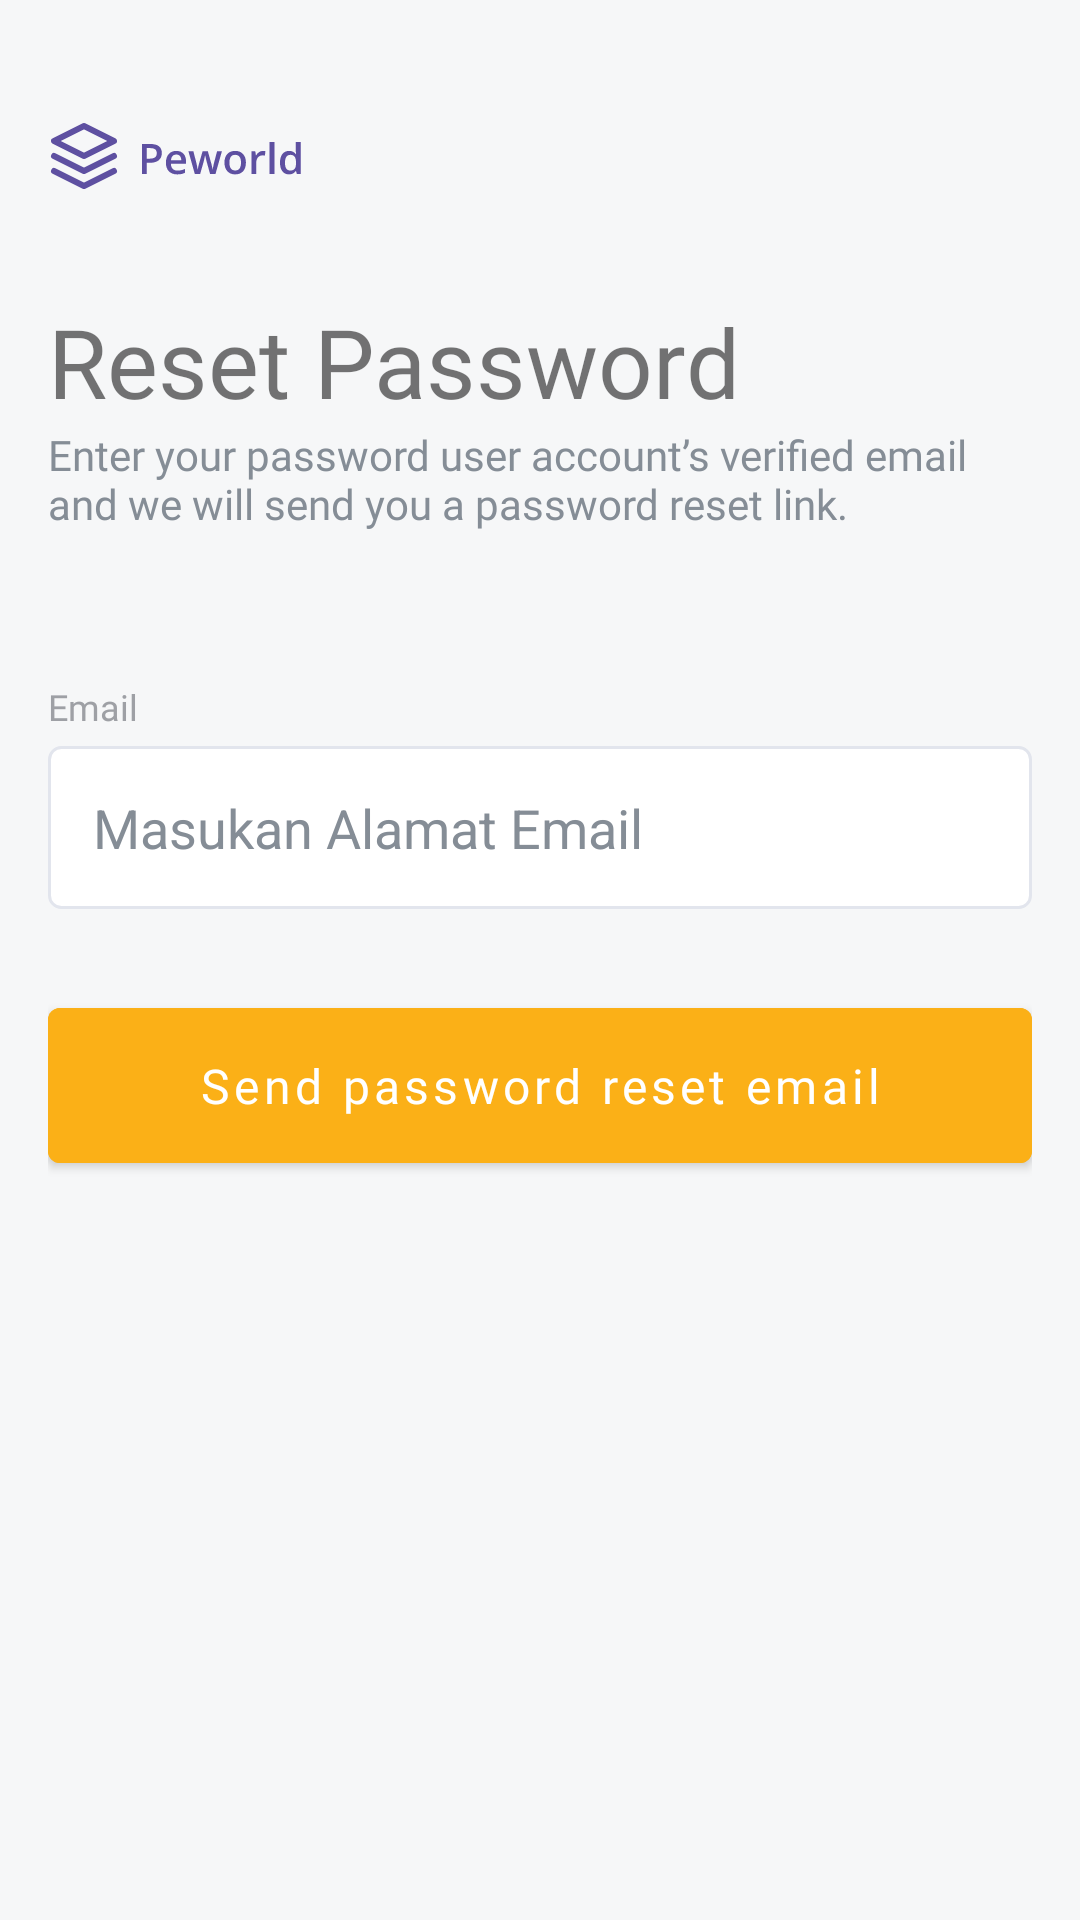

This screen was rendered from an Android layout file. Write that file and the resources it references.
<!-- AndroidManifest.xml: application theme Theme.Peworld -->
<!-- res/layout/activity_reset_password.xml -->
<?xml version="1.0" encoding="utf-8"?>
<layout xmlns:android="http://schemas.android.com/apk/res/android">
    <androidx.constraintlayout.widget.ConstraintLayout xmlns:app="http://schemas.android.com/apk/res-auto"
        xmlns:tools="http://schemas.android.com/tools"
        android:layout_width="match_parent"
        android:layout_height="match_parent"
        android:background="@color/background_gray"
        android:paddingHorizontal="16dp"
        android:paddingVertical="40dp"
        tools:context=".reset.ResetPasswordActivity">

        <EditText
            android:id="@+id/et_email"
            android:layout_width="match_parent"
            android:layout_height="wrap_content"
            android:layout_marginTop="5dp"
            android:background="@drawable/bg_edit_text"
            android:hint="Masukan Alamat Email"
            android:padding="15dp"
            android:textColorHint="@color/gray_1"
            app:layout_constraintEnd_toEndOf="parent"
            app:layout_constraintStart_toStartOf="parent"
            app:layout_constraintTop_toBottomOf="@id/tv_header_email" />

        <ImageView
            android:id="@+id/iv_logo"
            android:layout_width="wrap_content"
            android:layout_height="wrap_content"
            android:src="@drawable/ic_logo_second"
            app:layout_constraintStart_toStartOf="parent"
            app:layout_constraintTop_toTopOf="parent"
            app:tint="@color/purple_500" />



        <TextView
            android:id="@+id/tv_header_reset"
            android:layout_width="match_parent"
            android:layout_height="wrap_content"
            android:layout_marginTop="35dp"
            android:fontFamily="@font/open_sans_bold"
            android:text="Reset Password"
            android:textSize="32dp"
            app:layout_constraintTop_toBottomOf="@id/iv_logo" />

        <TextView
            android:id="@+id/tv_desc_reset"
            android:layout_width="wrap_content"
            android:layout_height="wrap_content"
            android:fontFamily="@font/open_sans_regular"
            android:text="Enter your password user account’s verified email and we will send you a password reset link."
            android:textColor="@color/gray_1"
            android:textSize="14sp"
            app:layout_constraintStart_toStartOf="@id/tv_header_reset"
            app:layout_constraintTop_toBottomOf="@id/tv_header_reset" />

        <TextView
            android:id="@+id/tv_header_email"
            android:layout_width="wrap_content"
            android:layout_height="wrap_content"
            android:layout_marginTop="50dp"
            android:fontFamily="@font/open_sans_regular"
            android:text="Email"
            android:textColor="@color/gray_2"
            android:textSize="12sp"
            app:layout_constraintStart_toStartOf="@id/tv_desc_reset"
            app:layout_constraintTop_toBottomOf="@id/tv_desc_reset" />

        <com.google.android.material.button.MaterialButton
            android:id="@+id/btn_login"
            android:layout_width="match_parent"
            android:layout_height="wrap_content"
            android:layout_marginTop="27dp"
            android:backgroundTint="@color/orange_primary"
            android:fontFamily="@font/open_sans_bold"
            android:padding="15dp"
            android:text="Send password reset email"
            android:textAllCaps="false"
            android:textColor="@color/white"
            android:textSize="16sp"
            app:cornerRadius="4dp"
            app:layout_constraintEnd_toEndOf="parent"
            app:layout_constraintStart_toStartOf="parent"
            app:layout_constraintTop_toBottomOf="@id/et_email" />


    </androidx.constraintlayout.widget.ConstraintLayout>
</layout>
<!-- resources referenced by this layout -->
<resources>
  <color name="background_gray">#F6F7F8</color>
  <color name="gray_1">#858D96</color>
  <color name="gray_2">#9EA0A5</color>
  <color name="orange_primary">#FBB017</color>
  <color name="purple_500">#5E50A1</color>
  <color name="white">#FFFFFFFF</color>
  <!-- drawable bg_edit_text (drawable) -->
  <?xml version="1.0" encoding="utf-8"?>
  <shape xmlns:android="http://schemas.android.com/apk/res/android"
      android:shape="rectangle">
      <stroke android:color="#E2E5ED" android:width="1dp"/>
      <solid android:color="@color/white"/>
      <corners android:radius="4dp"/>
  </shape>
  <!-- drawable ic_logo_second: vector/xml drawable (drawable, 4705 chars, omitted) -->
  <style name="Theme.Peworld" parent="Theme.MaterialComponents.Light.NoActionBar">
          
          <item name="colorPrimary">@color/purple_500</item>
          <item name="colorPrimaryVariant">@color/purple_500</item>
          <item name="colorOnPrimary">@color/white</item>
          
          <item name="colorSecondary">@color/teal_200</item>
          <item name="colorSecondaryVariant">@color/teal_700</item>
          <item name="colorOnSecondary">@color/white</item>
          
          <item name="android:statusBarColor" tools:targetApi="l">?attr/colorPrimaryVariant</item>
          
      </style>
  <color name="teal_200">#FF03DAC5</color>
  <color name="teal_700">#FF018786</color>
</resources>
